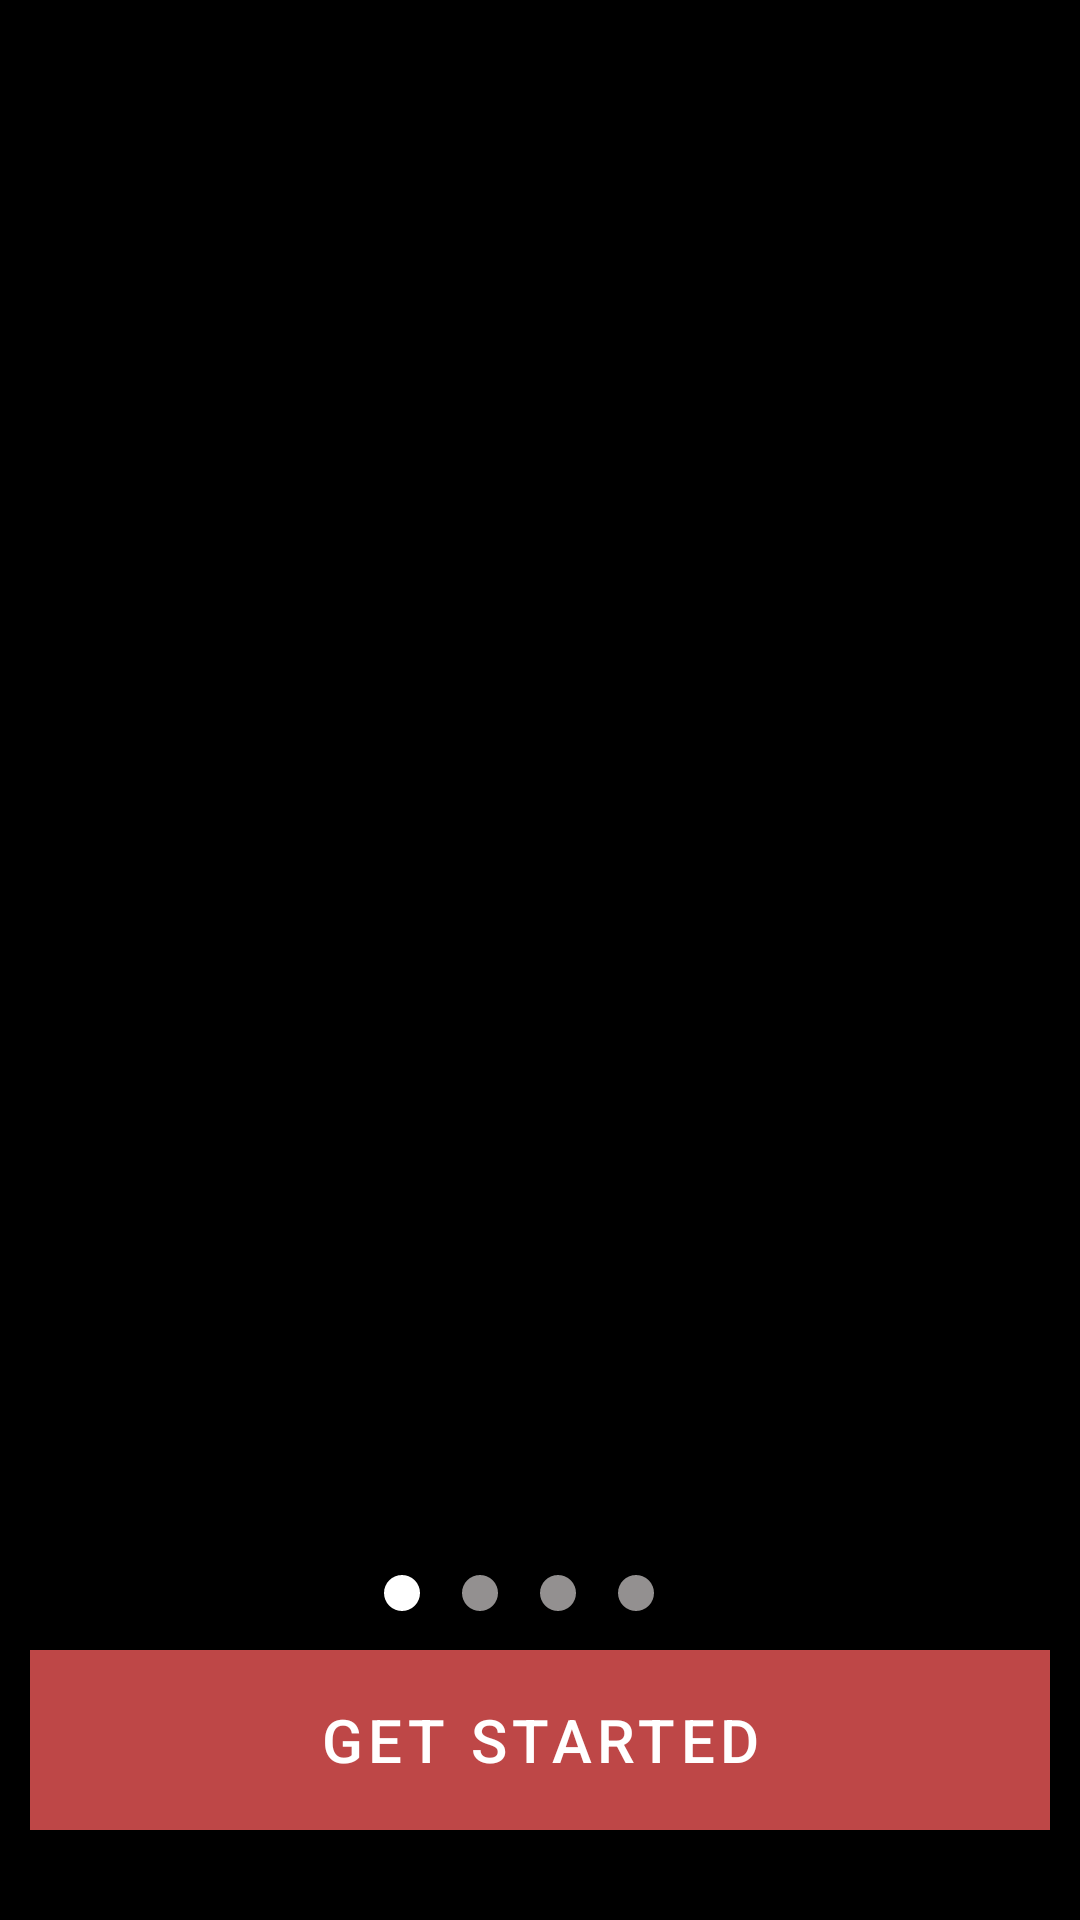

The Android layout XML behind this screen, and the referenced resources:
<!-- AndroidManifest.xml: application theme Theme.NetflixClone -->
<!-- res/layout/activity_main.xml -->
<?xml version="1.0" encoding="utf-8"?>
<RelativeLayout xmlns:android="http://schemas.android.com/apk/res/android"
    xmlns:app="http://schemas.android.com/apk/res-auto"
    xmlns:tools="http://schemas.android.com/tools"
    android:layout_width="match_parent"
    android:layout_height="match_parent"
    android:background="@color/black"
    tools:context=".MainActivity">
    <androidx.appcompat.widget.Toolbar
        android:layout_width="match_parent"
        android:layout_height="70dp"

        android:elevation="4dp"

        android:id="@+id/getstatrtedtb"

        app:titleTextColor="@color/white"
        >
        <ImageView
            android:layout_width="50dp"
            android:layout_height="50dp"
android:src="@drawable/nlogog"



            />
    </androidx.appcompat.widget.Toolbar>

<androidx.viewpager2.widget.ViewPager2
  android:elevation="0dp"
    android:id="@+id/getstartedviewpager"
    android:layout_width="match_parent"
    android:layout_height="match_parent"
    android:layout_above="@+id/getstartedlower"
    />
    <RelativeLayout
        android:id="@+id/getstartedlower"
        android:layout_width="match_parent"
        android:layout_height="wrap_content"
        android:layout_alignParentBottom="true"
        >
        <LinearLayout
            android:id="@+id/dotsparent"
            android:layout_width="match_parent"
            android:layout_height="wrap_content"
            android:orientation="horizontal"
android:gravity="center"
            android:layout_margin="13dp"


            >
<TextView
    android:id="@+id/dotone"
    android:layout_width="12dp"
    android:layout_height="12dp"
android:background="@drawable/dotsfragactive"
 android:layout_marginEnd="14dp"


    />
            <TextView
                android:id="@+id/dottwo"
                android:layout_width="12dp"
                android:layout_height="12dp"
                android:background="@drawable/dotsfragback"
                android:layout_marginEnd="14dp"

                />

            <TextView
                android:id="@+id/dotthree"
                android:layout_width="12dp"
                android:layout_height="12dp"
                android:background="@drawable/dotsfragback"
                android:layout_marginEnd="14dp"

                />
            <TextView
                android:id="@+id/dotfour"
                android:layout_width="12dp"
                android:layout_height="12dp"
                android:background="@drawable/dotsfragback"
                android:layout_marginEnd="14dp"

                />
        </LinearLayout>

<com.google.android.material.button.MaterialButton
    android:id="@+id/getstartedbtn"
    android:layout_width="match_parent"
    android:layout_height="60dp"
    android:text="GET STARTED"
    android:textSize="20dp"
    android:textColor="@color/white"
    android:layout_marginStart="10dp"
    android:layout_marginEnd="10dp"
    android:background="@color/red"
    android:layout_marginBottom="30dp"
    android:elevation="4dp"
    android:layout_below="@+id/dotsparent"
    />

    </RelativeLayout>

</RelativeLayout>
<!-- resources referenced by this layout -->
<resources>
  <color name="black">#FF000000</color>
  <color name="red">#BE4747</color>
  <color name="white">#FFFFFFFF</color>
  <!-- drawable dotsfragactive (drawable) -->
  <?xml version="1.0" encoding="utf-8"?>
  <shape xmlns:android="http://schemas.android.com/apk/res/android">
      <corners android:radius="1000dp"/>
      <solid android:color="#FFFFFF"/>
  </shape>
  <!-- drawable dotsfragback (drawable) -->
  <?xml version="1.0" encoding="utf-8"?>
  <shape xmlns:android="http://schemas.android.com/apk/res/android">
  <corners android:radius="1000dp"/>
      <solid android:color="#939090"/>
  </shape>
  <style name="Theme.NetflixClone" parent="Theme.MaterialComponents.DayNight.NoActionBar">
          
          <item name="colorPrimary">@color/red</item>
          <item name="colorPrimaryVariant">@color/purple_700</item>
          <item name="colorOnPrimary">@color/black</item>
          
          <item name="colorSecondary">@color/teal_200</item>
          <item name="colorSecondaryVariant">@color/teal_700</item>
          <item name="colorOnSecondary">@color/black</item>
          
  
  
          <item name="android:statusBarColor">?attr/colorPrimaryVariant</item>
          
      </style>
  <color name="purple_700">#FF3700B3</color>
  <color name="teal_200">#FF03DAC5</color>
  <color name="teal_700">#FF018786</color>
</resources>
